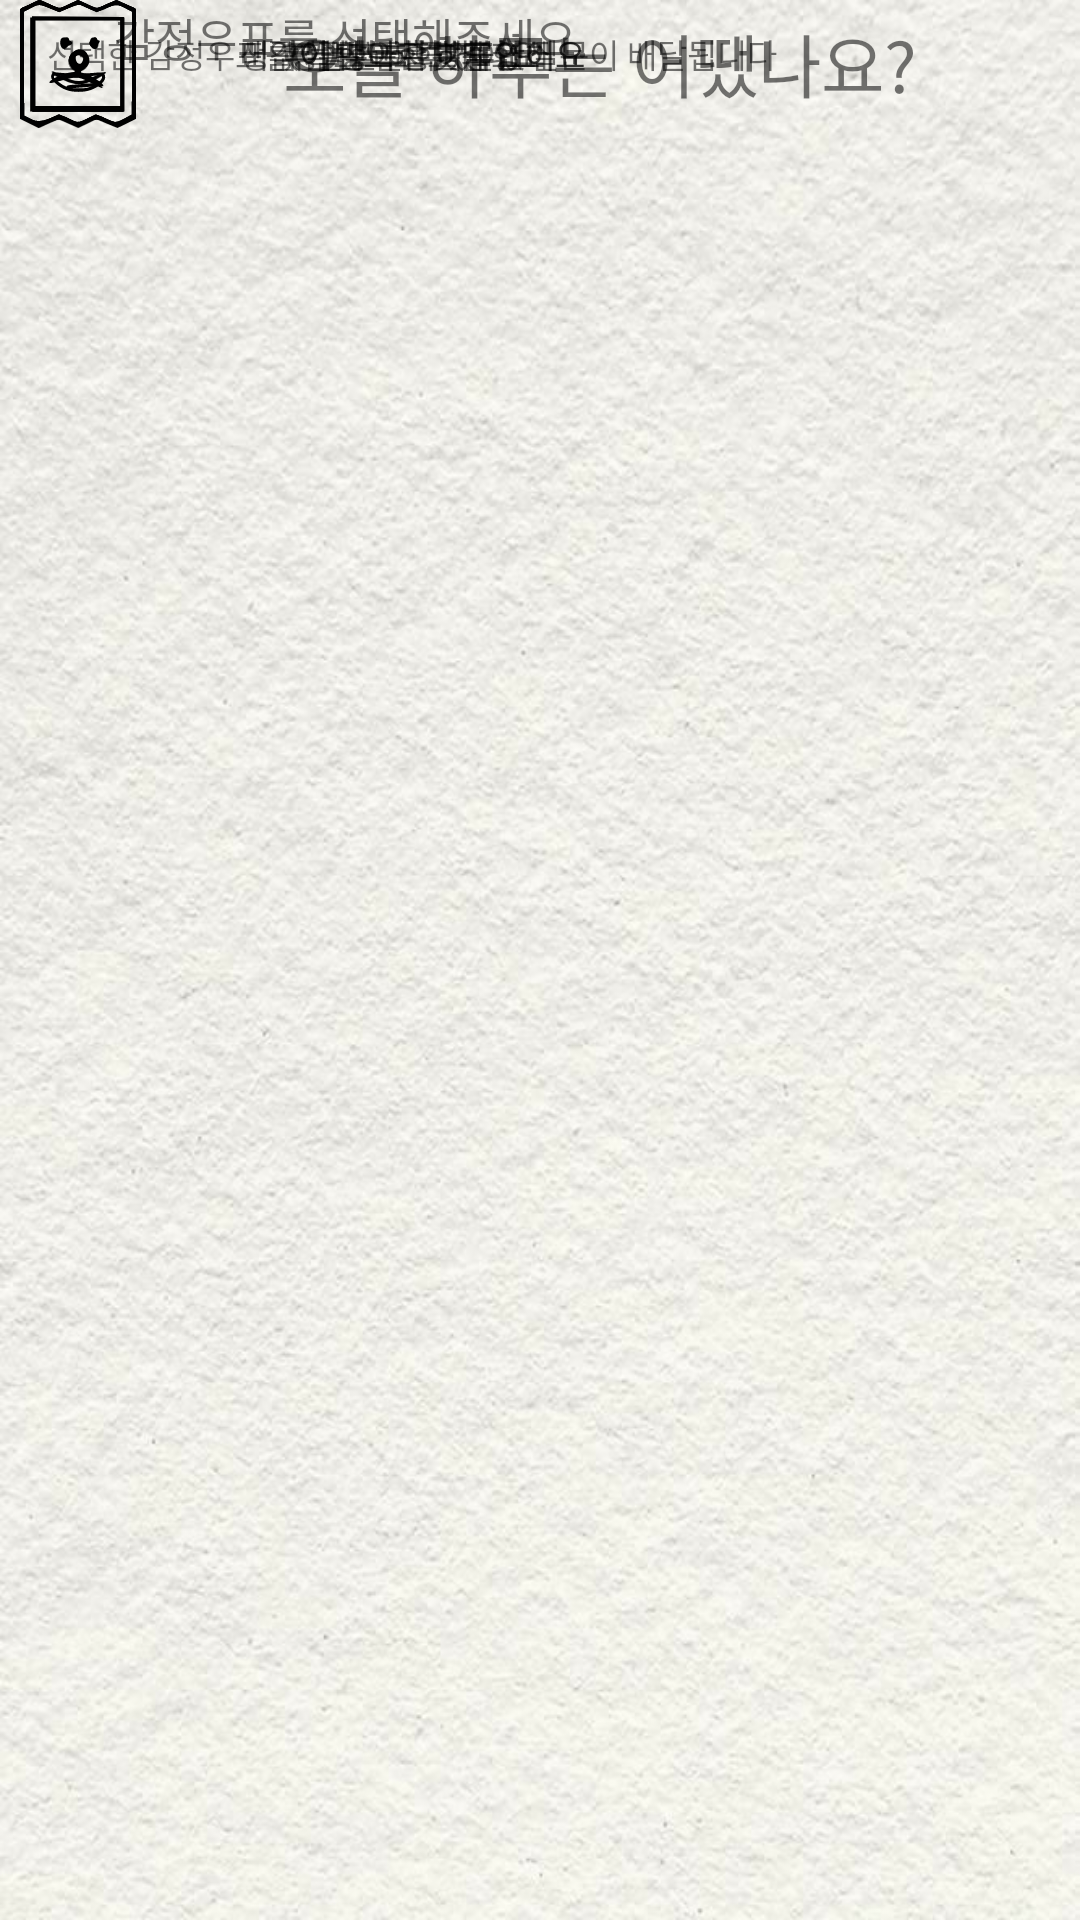

The Android layout XML behind this screen, and the referenced resources:
<!-- AndroidManifest.xml: activity theme Theme.UMC_8th_Android -->
<!-- res/layout/activity_main.xml -->
<?xml version="1.0" encoding="utf-8"?>
<androidx.constraintlayout.widget.ConstraintLayout xmlns:android="http://schemas.android.com/apk/res/android"
    xmlns:tools="http://schemas.android.com/tools"
    android:layout_width="match_parent"
    android:layout_height="match_parent"
    android:background="@drawable/background">

    <TextView
        android:id="@+id/textView1"
        android:layout_width="400dp"
        android:layout_height="42dp"
        android:gravity="center"
        android:text="오늘 하루는 어땠나요?"
        android:textSize="23sp"
        android:textStyle="normal"
        tools:layout_editor_absoluteX="5dp"
        tools:layout_editor_absoluteY="83dp" />

    <TextView
        android:id="@+id/textView3"
        android:layout_width="234dp"
        android:layout_height="25dp"
        android:gravity="center"
        android:text="감정우표를 선택해주세요."
        android:textSize="15sp"
        android:textStyle="normal"
        tools:layout_editor_absoluteX="98dp"
        tools:layout_editor_absoluteY="135dp" />

    <TextView
        android:id="@+id/textView2"
        android:layout_width="275dp"
        android:layout_height="36dp"
        android:gravity="center"
        android:text="선택한 감정우표를 기반으로 맞춤형 질문이 배달됩니다"
        android:textSize="11sp"
        android:textStyle="normal"
        tools:layout_editor_absoluteX="77dp"
        tools:layout_editor_absoluteY="172dp" />

    <ImageView
        android:id="@+id/vector"
        android:layout_width="14dp"
        android:layout_height="16dp"
        android:contentDescription="vector"
        android:scaleType="fitCenter"
        android:src="@drawable/vector"
        tools:layout_editor_absoluteX="16dp"
        tools:layout_editor_absoluteY="29dp" />

    <ImageView
        android:id="@+id/happy"
        android:layout_width="52dp"
        android:layout_height="43dp"
        android:contentDescription="happy"
        android:scaleType="fitCenter"
        android:src="@drawable/happy"
        tools:layout_editor_absoluteX="188dp"
        tools:layout_editor_absoluteY="228dp" />

    <TextView
        android:id="@+id/textView2"
        android:layout_width="275dp"
        android:layout_height="36dp"
        android:gravity="center"
        android:text="더없이 행복한 하루였어요"
        android:textSize="11sp"
        android:textStyle="normal"
        tools:layout_editor_absoluteX="77dp"
        tools:layout_editor_absoluteY="270dp" />

    <ImageView
        android:id="@+id/excited"
        android:layout_width="52dp"
        android:layout_height="43dp"
        android:contentDescription="excited"
        android:scaleType="fitCenter"
        android:src="@drawable/excited"
        tools:layout_editor_absoluteX="188dp"
        tools:layout_editor_absoluteY="306dp" />

    <TextView
        android:id="@+id/textView2"
        android:layout_width="275dp"
        android:layout_height="36dp"
        android:gravity="center"
        android:text="들뜨고 흥분돼요"
        android:textSize="11sp"
        android:textStyle="normal"
        tools:layout_editor_absoluteX="77dp"
        tools:layout_editor_absoluteY="349dp" />

    <ImageView
        android:id="@+id/normal"
        android:layout_width="52dp"
        android:layout_height="43dp"
        android:contentDescription="normal"
        android:scaleType="fitCenter"
        android:src="@drawable/normal"
        tools:layout_editor_absoluteX="188dp"
        tools:layout_editor_absoluteY="385dp" />

    <TextView
        android:id="@+id/textView2"
        android:layout_width="275dp"
        android:layout_height="36dp"
        android:gravity="center"
        android:text="평범한 하루였어요"
        android:textSize="11sp"
        android:textStyle="normal"
        tools:layout_editor_absoluteX="77dp"
        tools:layout_editor_absoluteY="428dp" />

    <ImageView
        android:id="@+id/anxiety"
        android:layout_width="52dp"
        android:layout_height="43dp"
        android:contentDescription="anxiety"
        android:scaleType="fitCenter"
        android:src="@drawable/anxiety"
        tools:layout_editor_absoluteX="188dp"
        tools:layout_editor_absoluteY="464dp" />

    <TextView
        android:id="@+id/textView2"
        android:layout_width="275dp"
        android:layout_height="36dp"
        android:gravity="center"
        android:text="생각이 많아지고 불안해요"
        android:textSize="11sp"
        android:textStyle="normal"
        tools:layout_editor_absoluteX="77dp"
        tools:layout_editor_absoluteY="507dp" />

    <ImageView
        android:id="@+id/angry"
        android:layout_width="52dp"
        android:layout_height="43dp"
        android:contentDescription="angry"
        android:scaleType="fitCenter"
        android:src="@drawable/angry"
        tools:layout_editor_absoluteX="188dp"
        tools:layout_editor_absoluteY="543dp" />

    <TextView
        android:id="@+id/textView2"
        android:layout_width="275dp"
        android:layout_height="36dp"
        android:gravity="center"
        android:text="부글부글 화가 나요"
        android:textSize="11sp"
        android:textStyle="normal"
        tools:layout_editor_absoluteX="77dp"
        tools:layout_editor_absoluteY="586dp" />

</androidx.constraintlayout.widget.ConstraintLayout>
<!-- resources referenced by this layout -->
<resources>
  <!-- drawable angry: vector/xml drawable (drawable, 2117 chars, omitted) -->
  <!-- drawable anxiety: vector/xml drawable (drawable, 2027 chars, omitted) -->
  <!-- drawable background: jpg bitmap (drawable, 89360 bytes) -->
  <!-- drawable excited: png bitmap (drawable, 5909 bytes) -->
  <!-- drawable happy: png bitmap (drawable, 1975 bytes) -->
  <!-- drawable normal: png bitmap (drawable, 4573 bytes) -->
  <style name="Theme.UMC_8th_Android" parent="Theme.AppCompat.Light.DarkActionBar" />
</resources>
